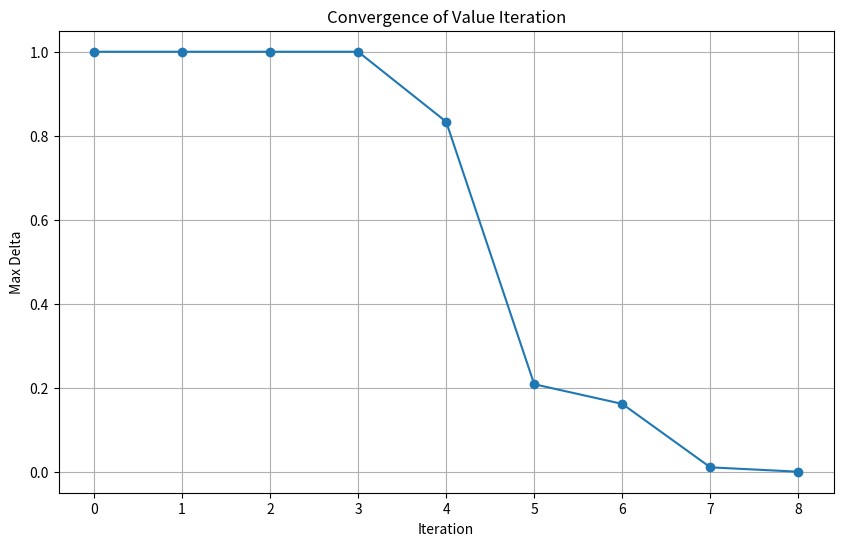

Recreate this plot in Python.
import matplotlib.pyplot as plt
"""
Tic Tac Toe Value Iteration

Generates all reachable tic tac toe states (from the perspective of playe 'X')
then uses value iteration to compute the value for each state. The reward structure is:
- X wins: +1
- O wins: -1
- Draw: 0
For nonterminal states: reward is 0

Player X (the agent) is assumed to act optimally
while player 0 is assumed to act randomly (averaging over available moves)

When you run the script it will print:
- The number of states generated
- The number of iterations needed for value iteration to converge
- The value of the initial state
"""

#def print_board(board):
 #   """Prints the board in 3x3 format"""
  #  for i in range(3):
   #     print(board[3*i:3*i+3])
    #print()

#print_board(3)

def print_board(size):
    board = [i for i in range(size * size)]  # Example initialization of the board
    for i in range(size):
        print(board[size * i:size * i + size])



def check_winner(board):
    """
    Checks if there's a winner on the board

    Returns:
    'X' if player X wins,
    'O' if player O wins,
    None otherwise
    """

    #winning combinations can be rows, columns or diagonals
    lines = [(0, 1, 2), (3, 4, 5), (6, 7, 8),
             (0, 3, 6), (1, 4, 7), (2, 5, 8),
             (0, 4, 8), (2, 4, 6)]
    for (i, j, k) in lines:
        if board[i] != ' ' and board[i]==board[j]==board[k]:
            return board[i]
    return None


# Example board for testing
board = ['X', 'O', 'O', 'X', 'O', ' O', 'X', ' ', ' ']
print_board(3)
winner = check_winner(board)
print(f"Winner: {winner}")

def is_terminal(board):
    """
    Determines if the board is in a terminal state

    Returns:
    (terminal_flag, reward) where reward is from X's perspective:
    +1 if X wins, -1 if 0 wins, 0 for a draw or nonterminal state
    """
    winner = check_winner(board)
    if winner is not None:
        reward = 1 if winner == 'X' else -1
        return True, reward
    elif ' ' not in board:
        #board is full and no winner
        return True, 0
    else:
        return False, 0
    
terminal = is_terminal(board)
print(f"Game ended, reward: {terminal}")

def get_available_moves(board):
    """
    Returns a list of indices (0-8) corresponding to empty cells
    """
    return [i for i, cell in enumerate(board) if cell == ' ']

available_moves = get_available_moves(board)
print(f"Available cells: {available_moves}")

def apply_move(board, move, player):
    """
    Returns a new board after the player makes a move at the given index
    """
    board = list(board)
    board[move] = player
    return tuple(board)

#Global dictionary to store state information
#Key: (board, player) where board is a tuple of 9 characters and player is 'X' or 'O'
#Value: a dict with keys 'terminal', 'reward' and 'actions'. The 'actions' key
#       maps moves (cell index) to the resulting state

state_info = {}

def generate_states(board, player):
    """
    Recursively generates all reachable states from the given board and player.

    Args:
        board: A tuple of 9 characters representing the board
        player: a string, either 'X' or 'O' indicating whose turn it is
    """

    state = (board, player)
    if state in state_info:
        return 
    terminal, reward = is_terminal(board)
    state_info[state] = {'terminal': terminal, 'reward': reward, 'actions': {}}

    moves = get_available_moves(board)
    for move in moves:
        new_board = apply_move(board, move, player)
        next_player = 'O' if player == 'X' else 'X'
        next_state = (new_board, next_player)
        state_info[state]['actions'][move] = next_state
        #recursively get states from successor state
        generate_states(new_board, next_player)

def value_iteration(state_info, gamma=1.0, epsilon = 1e-5):
    """
    Performs value iteration over the state space, recording the delta at each iteration

    Args:
        state_info: the dictionary of state information
        gamme: discount factor
        epsilon: convergence threshold

    Returns:
        a tuple (V, iterations, deltas) 
        where V is a dictionary mapping states to their computed value, 
        iterations is the number of iterations required,
        deltas is a list of the maximum changes in value per iteration
    """

    V = {}
    deltas = []
    for state, info in state_info.items():
        if info['terminal']:
            V[state] = info['reward']
        else:
            V[state] = 0.0

    iterations = 0
    while True:
        delta = 0.0
        newV = {}
        for state, info in state_info.items():
            if info['terminal']:
                newV[state] = info['reward']
            else:
                board, player = state
                if player == 'X':
                    best_val = -float('inf')
                    for move, next_state in info['actions'].items():
                        next_info = state_info[next_state]
                        #use the reward if terminal; otherwise, the current value
                        val = next_info['reward'] if next_info['terminal'] else V[next_state]
                        best_val = max(best_val, val)
                    newV[state] = best_val
                else: #O's turn: average
                    total = 0.0
                    count = 0
                    for move, next_state in info['actions'].items():
                        next_info = state_info[next_state]
                        val = next_info['reward'] if next_info['terminal'] else V[next_state]
                        total += val
                        count += 1
                    newV[state] = total/count if count >0 else 0.0
            delta = max(delta, abs(newV[state] - V[state]))
        V = newV
        iterations +=1
        deltas.append(delta) #append the current delta to the list
        if delta < epsilon:
            break
    return V, iterations, deltas

if __name__ == '__main__':
    #start from an empty board with player 'x' to move
    initial_board = tuple(' ' * 9)
    generate_states(initial_board, 'X')
    print("Number of states generated:", len(state_info))

    #run value iteration over the generated state pace
    V, num_iterations, deltas = value_iteration(state_info)
    print("Value iteration converged in:", num_iterations, "iterations")

    initial_state = (initial_board, 'X')
    print("Value of the initial state:", V[initial_state])

    plt.figure(figsize=(10, 6))
    plt.plot(deltas, marker='o')
    plt.xlabel('Iteration')
    plt.ylabel('Max Delta')
    plt.title('Convergence of Value Iteration')
    plt.grid(True)
    plt.show()





